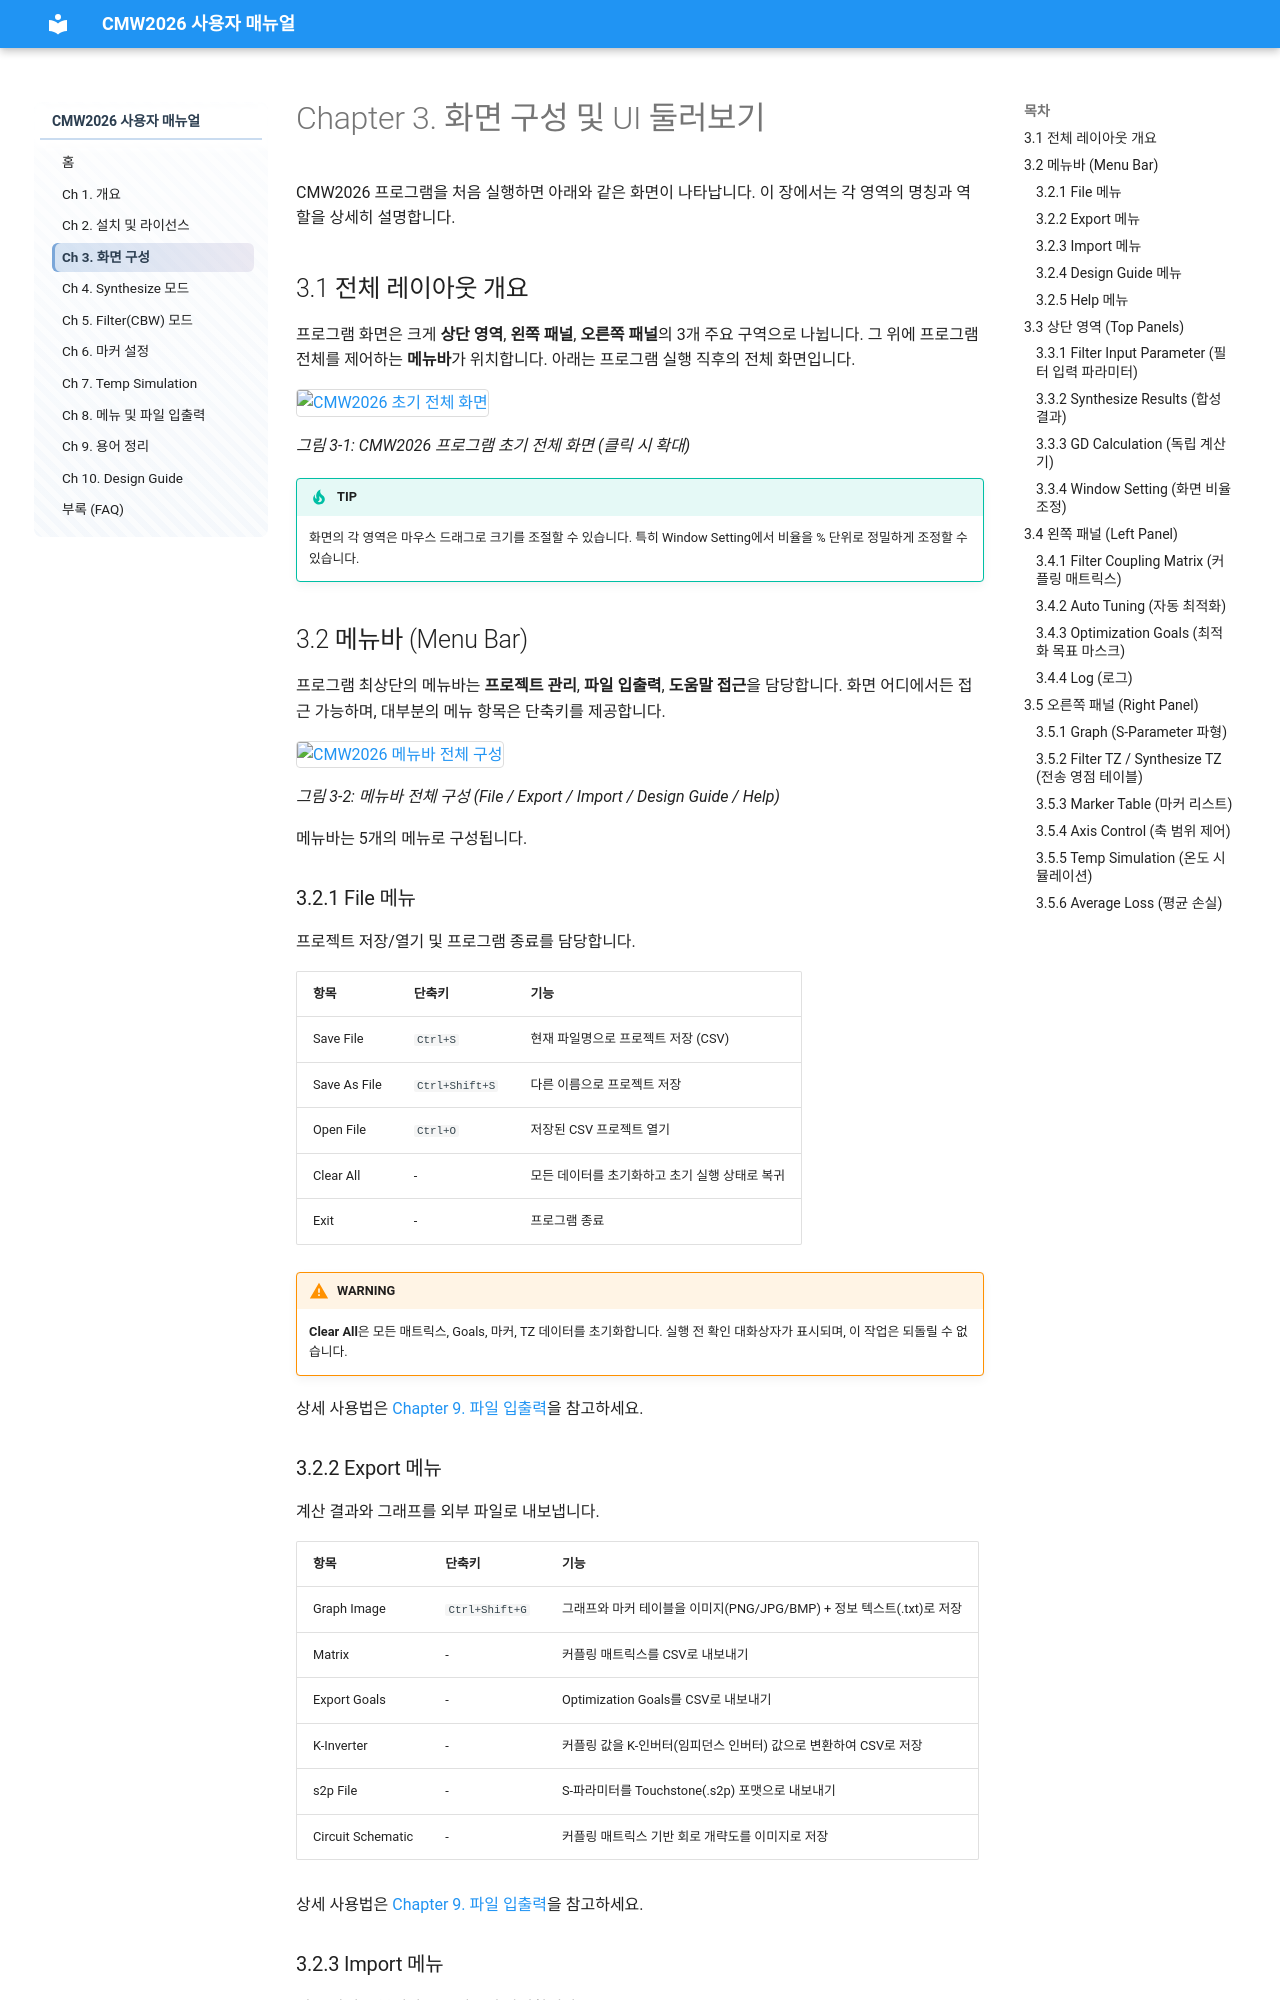

repository: donnylee71/CMW2026_USER_Manual · page: ch03.html · generator: mkdocs

# Chapter 3. 화면 구성 및 UI 둘러보기

CMW2026 프로그램을 처음 실행하면 아래와 같은 화면이 나타납니다. 이 장에서는 각 영역의 명칭과 역할을 상세히 설명합니다.

## 3.1 전체 레이아웃 개요

프로그램 화면은 크게 **상단 영역**, **왼쪽 패널**, **오른쪽 패널**의 3개 주요 구역으로 나뉩니다. 그 위에 프로그램 전체를 제어하는 **메뉴바**가 위치합니다. 아래는 프로그램 실행 직후의 전체 화면입니다.

<a href="../images/ch03/fig-3-0.png" target="_blank">
  <img src="../images/ch03/fig-3-0.png" alt="CMW2026 초기 전체 화면" style="max-width: 100%; height: auto; border: 1px solid #ddd; border-radius: 4px;">
</a>

*그림 3-1: CMW2026 프로그램 초기 전체 화면 (클릭 시 확대)*

!!! tip "TIP"
    화면의 각 영역은 마우스 드래그로 크기를 조절할 수 있습니다. 특히 Window Setting에서 비율을 % 단위로 정밀하게 조정할 수 있습니다.

## 3.2 메뉴바 (Menu Bar)

프로그램 최상단의 메뉴바는 **프로젝트 관리**, **파일 입출력**, **도움말 접근**을 담당합니다. 화면 어디에서든 접근 가능하며, 대부분의 메뉴 항목은 단축키를 제공합니다.

<a href="../images/ch03/fig-3-menu.png" target="_blank">
  <img src="../images/ch03/fig-3-menu.png" alt="CMW2026 메뉴바 전체 구성" style="max-width: 100%; height: auto; border: 1px solid #ddd; border-radius: 4px;">
</a>

*그림 3-2: 메뉴바 전체 구성 (File / Export / Import / Design Guide / Help)*

메뉴바는 5개의 메뉴로 구성됩니다.

### 3.2.1 File 메뉴

프로젝트 저장/열기 및 프로그램 종료를 담당합니다.

| 항목 | 단축키 | 기능 |
|------|--------|------|
| Save File | `Ctrl+S` | 현재 파일명으로 프로젝트 저장 (CSV) |
| Save As File | `Ctrl+Shift+S` | 다른 이름으로 프로젝트 저장 |
| Open File | `Ctrl+O` | 저장된 CSV 프로젝트 열기 |
| Clear All | - | 모든 데이터를 초기화하고 초기 실행 상태로 복귀 |
| Exit | - | 프로그램 종료 |

!!! warning "WARNING"
    **Clear All**은 모든 매트릭스, Goals, 마커, TZ 데이터를 초기화합니다. 실행 전 확인 대화상자가 표시되며, 이 작업은 되돌릴 수 없습니다.

상세 사용법은 [Chapter 9. 파일 입출력](ch09.md)을 참고하세요.

### 3.2.2 Export 메뉴

계산 결과와 그래프를 외부 파일로 내보냅니다.

| 항목 | 단축키 | 기능 |
|------|--------|------|
| Graph Image | `Ctrl+Shift+G` | 그래프와 마커 테이블을 이미지(PNG/JPG/BMP) + 정보 텍스트(.txt)로 저장 |
| Matrix | - | 커플링 매트릭스를 CSV로 내보내기 |
| Export Goals | - | Optimization Goals를 CSV로 내보내기 |
| K-Inverter | - | 커플링 값을 K-인버터(임피던스 인버터) 값으로 변환하여 CSV로 저장 |
| s2p File | - | S-파라미터를 Touchstone(.s2p) 포맷으로 내보내기 |
| Circuit Schematic | - | 커플링 매트릭스 기반 회로 개략도를 이미지로 저장 |

상세 사용법은 [Chapter 9. 파일 입출력](ch09.md)을 참고하세요.
